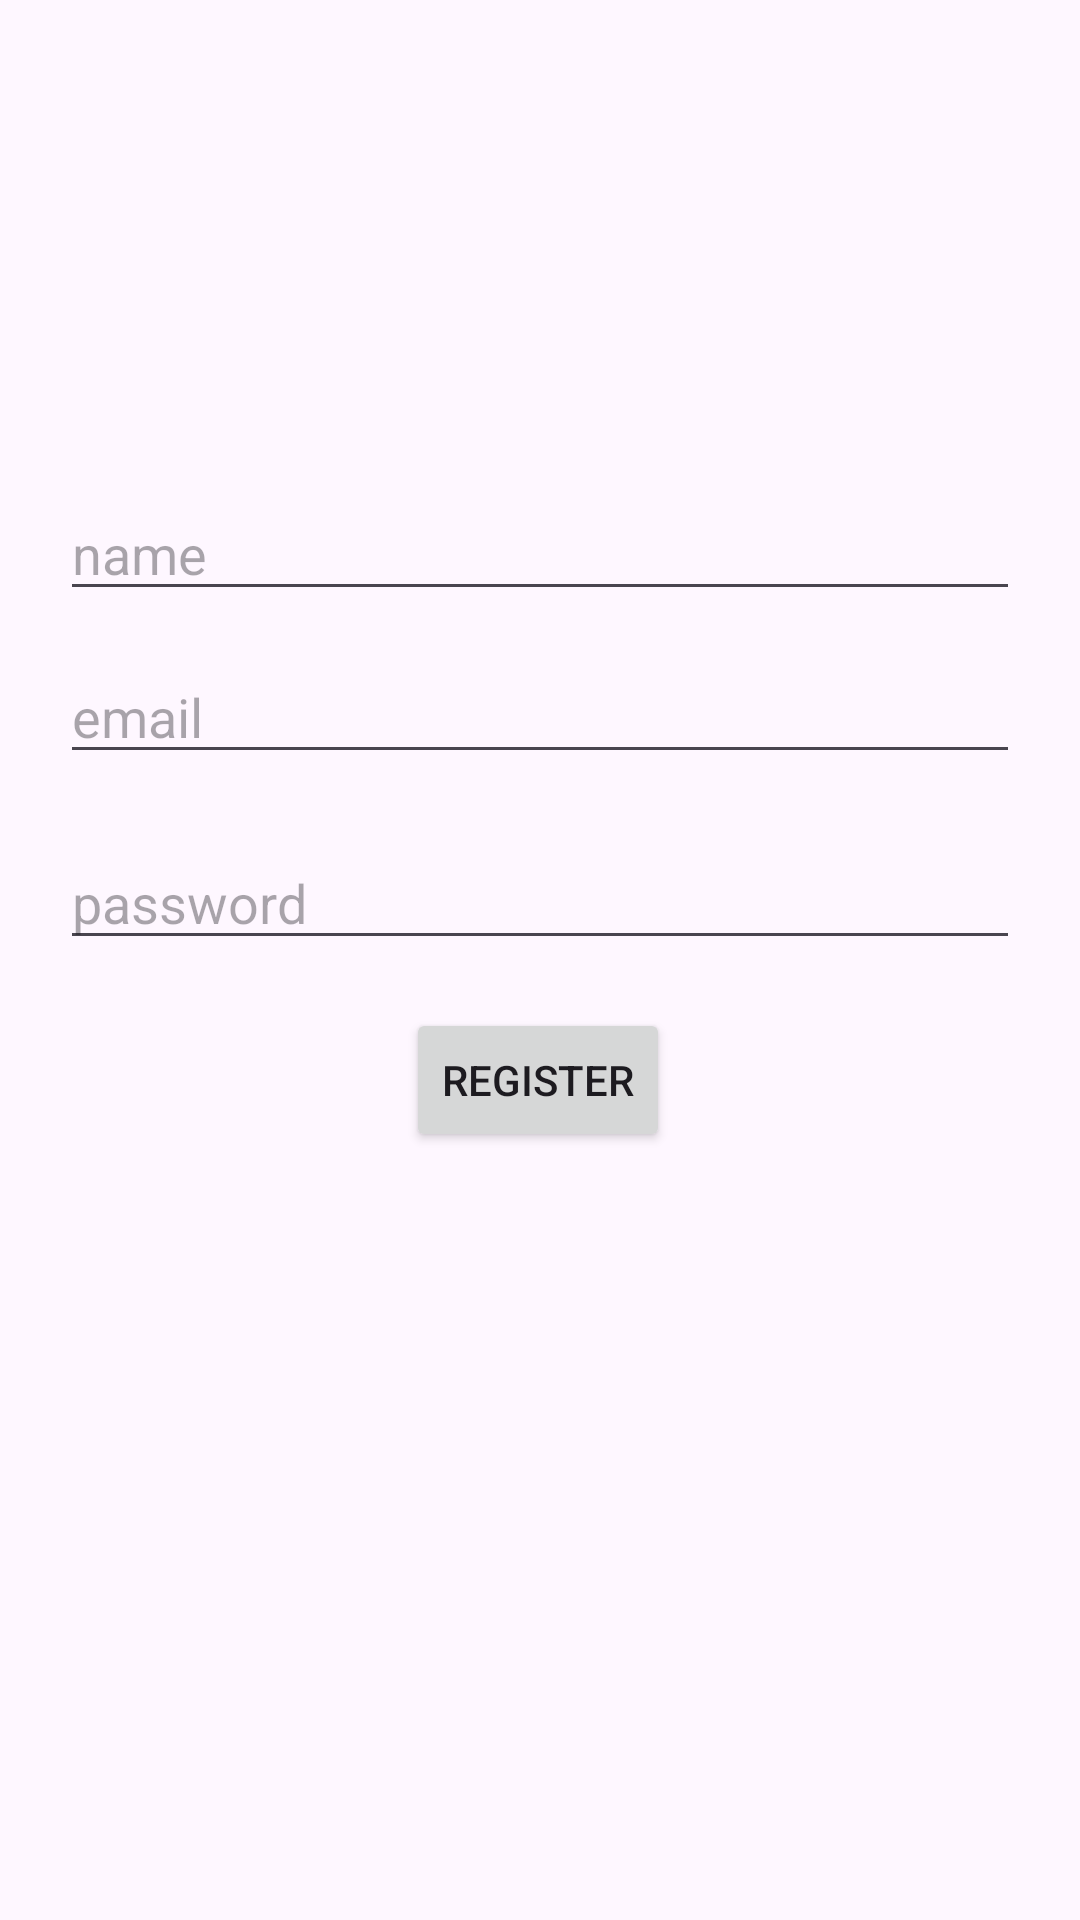

This screen was rendered from an Android layout file. Write that file and the resources it references.
<!-- AndroidManifest.xml: application theme Theme.ECOMMERS -->
<!-- res/layout/activity_register.xml -->
<?xml version="1.0" encoding="utf-8"?>
<androidx.constraintlayout.widget.ConstraintLayout xmlns:android="http://schemas.android.com/apk/res/android"
    xmlns:app="http://schemas.android.com/apk/res-auto"
    xmlns:tools="http://schemas.android.com/tools"
    android:layout_width="match_parent"
    android:layout_height="match_parent"
    tools:context=".Activity.Register_Activity">


    <EditText
        android:id="@+id/name"
        android:layout_width="0dp"
        android:layout_height="wrap_content"
        android:layout_margin="20dp"
        android:hint="name"
        android:inputType="textEmailAddress"
        android:selectAllOnFocus="true"
        app:layout_constraintBottom_toBottomOf="parent"
        app:layout_constraintEnd_toEndOf="parent"
        app:layout_constraintHorizontal_bias="0.6"
        app:layout_constraintStart_toStartOf="parent"
        app:layout_constraintTop_toTopOf="parent"
        app:layout_constraintVertical_bias="0.255" />

    <EditText
        android:id="@+id/regEmail"
        android:layout_width="0dp"
        android:layout_height="wrap_content"
        android:layout_margin="20dp"
        android:hint="email"
        android:inputType="textEmailAddress"
        android:selectAllOnFocus="true"
        app:layout_constraintBottom_toBottomOf="parent"
        app:layout_constraintEnd_toEndOf="parent"
        app:layout_constraintStart_toStartOf="parent"
        app:layout_constraintTop_toTopOf="parent"
        app:layout_constraintVertical_bias="0.352" />

    <EditText
        android:id="@+id/regPassword"
        android:layout_width="0dp"
        android:layout_height="wrap_content"
        android:layout_margin="20dp"
        android:hint="password"
        android:imeOptions="actionDone"
        android:inputType="textPassword"
        android:selectAllOnFocus="true"
        app:layout_constraintBottom_toBottomOf="parent"
        app:layout_constraintEnd_toEndOf="parent"
        app:layout_constraintStart_toStartOf="parent"
        app:layout_constraintTop_toTopOf="parent"
        app:layout_constraintVertical_bias="0.463" />

    <Button
        android:id="@+id/btnRegister"
        android:layout_width="wrap_content"
        android:layout_height="wrap_content"
        android:layout_gravity="start"
        android:layout_marginTop="16dp"
        android:layout_marginBottom="64dp"
        android:text="Register"
        app:layout_constraintBottom_toBottomOf="parent"
        app:layout_constraintEnd_toEndOf="parent"
        app:layout_constraintHorizontal_bias="0.498"
        app:layout_constraintStart_toStartOf="parent"
        app:layout_constraintTop_toBottomOf="@+id/regPassword"
        app:layout_constraintVertical_bias="0.0" />

</androidx.constraintlayout.widget.ConstraintLayout>
<!-- resources referenced by this layout -->
<resources>
  <style name="Theme.ECOMMERS" parent="Base.Theme.ECOMMERS" />
  <style name="Base.Theme.ECOMMERS" parent="Theme.Material3.DayNight.NoActionBar">
          
          
      </style>
</resources>
